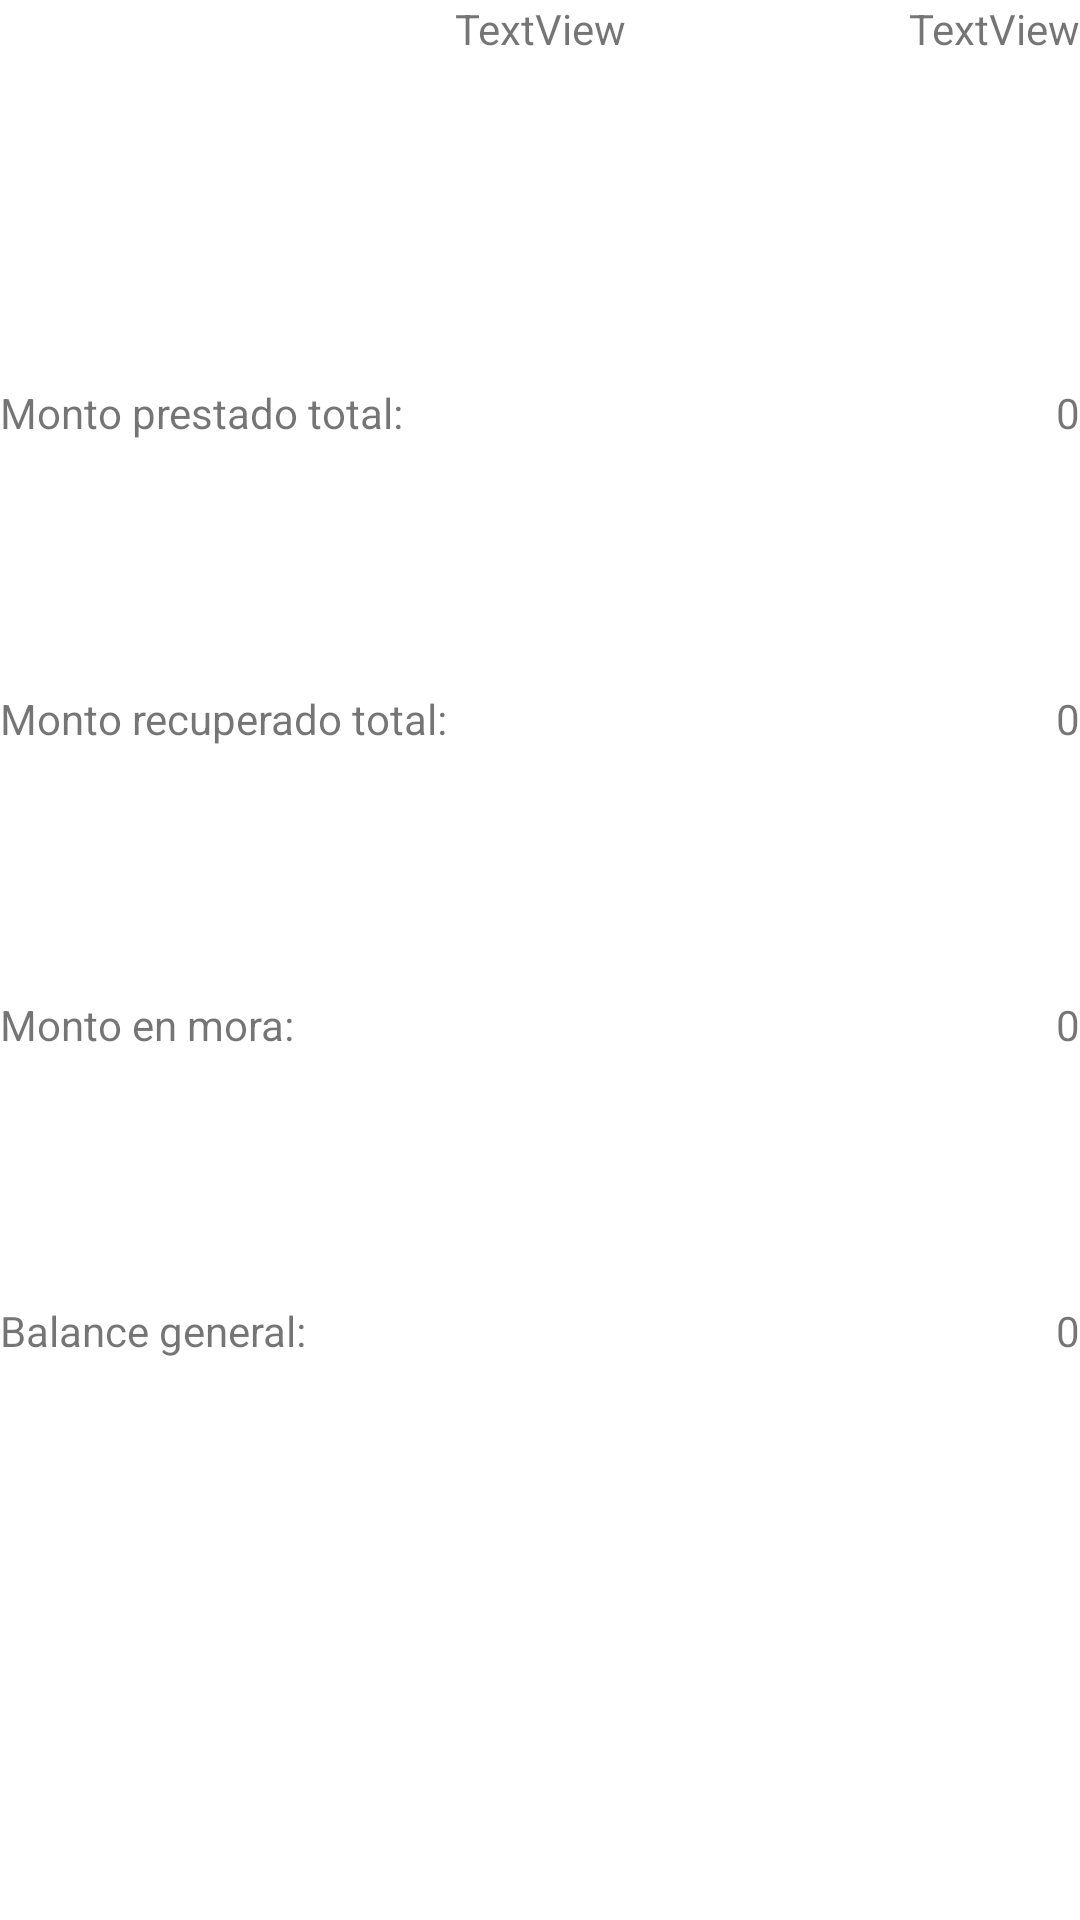

Layout XML and referenced resources for this Android screen:
<!-- AndroidManifest.xml: application theme Theme.ElChinoAdmin -->
<!-- res/layout/activity_cuentas.xml -->
<?xml version="1.0" encoding="utf-8"?>
<androidx.constraintlayout.widget.ConstraintLayout xmlns:android="http://schemas.android.com/apk/res/android"
    xmlns:app="http://schemas.android.com/apk/res-auto"
    xmlns:tools="http://schemas.android.com/tools"
    android:layout_width="match_parent"
    android:layout_height="match_parent"
    tools:context=".HoyActivity">

    <TextView
        android:id="@+id/et_monto_prestado"
        android:layout_width="150dp"
        android:layout_height="30dp"
        android:layout_marginTop="128dp"
        android:text="0"
        android:textAlignment="textEnd"
        app:layout_constraintEnd_toEndOf="parent"
        app:layout_constraintTop_toTopOf="parent" />

    <TextView
        android:id="@+id/et_balance_general"
        android:layout_width="150dp"
        android:layout_height="30dp"
        android:layout_marginTop="72dp"
        android:text="0"
        android:textAlignment="textEnd"
        app:layout_constraintEnd_toEndOf="parent"
        app:layout_constraintTop_toBottomOf="@+id/et_monto_mora" />

    <TextView
        android:id="@+id/et_monto_mora"
        android:layout_width="150dp"
        android:layout_height="30dp"
        android:layout_marginTop="72dp"
        android:text="0"
        android:textAlignment="textEnd"
        app:layout_constraintEnd_toEndOf="parent"
        app:layout_constraintTop_toBottomOf="@+id/et_monto_recuperado" />

    <TextView
        android:id="@+id/et_monto_recuperado"
        android:layout_width="150dp"
        android:layout_height="30dp"
        android:layout_marginTop="72dp"
        android:text="0"
        android:textAlignment="textEnd"
        app:layout_constraintEnd_toEndOf="parent"
        app:layout_constraintTop_toBottomOf="@+id/et_monto_prestado" />

    <TextView
        android:id="@+id/tv_fecha"
        android:layout_width="wrap_content"
        android:layout_height="wrap_content"
        android:text="TextView"
        app:layout_constraintEnd_toEndOf="parent"
        app:layout_constraintTop_toTopOf="@+id/tv_saludo" />

    <TextView
        android:id="@+id/tv_saludo"
        android:layout_width="wrap_content"
        android:layout_height="wrap_content"
        android:text="TextView"
        app:layout_constraintEnd_toEndOf="parent"
        app:layout_constraintStart_toStartOf="parent"
        app:layout_constraintTop_toTopOf="parent" />

    <TextView
        android:id="@+id/tv_monto_prestado"
        android:layout_width="150dp"
        android:layout_height="30dp"
        android:text="@string/monto_prestado_total"
        android:textAlignment="textStart"
        app:layout_constraintBottom_toBottomOf="@+id/et_monto_prestado"
        app:layout_constraintStart_toStartOf="parent"
        app:layout_constraintTop_toTopOf="@+id/et_monto_prestado"
        app:layout_constraintVertical_bias="0.0" />

    <TextView
        android:id="@+id/tv_monto_recuperado"
        android:layout_width="150dp"
        android:layout_height="37dp"
        android:text="@string/monto_recuperado_total"
        android:textAlignment="textStart"
        app:layout_constraintBottom_toBottomOf="@+id/et_monto_recuperado"
        app:layout_constraintStart_toStartOf="parent"
        app:layout_constraintTop_toTopOf="@+id/et_monto_recuperado"
        app:layout_constraintVertical_bias="0.0" />

    <TextView
        android:id="@+id/tv_monto_mora"
        android:layout_width="150dp"
        android:layout_height="30dp"
        android:text="@string/monto_en_mora"
        android:textAlignment="textStart"
        app:layout_constraintBottom_toBottomOf="@+id/et_monto_mora"
        app:layout_constraintStart_toStartOf="parent"
        app:layout_constraintTop_toTopOf="@+id/et_monto_mora"
        app:layout_constraintVertical_bias="0.0" />

    <TextView
        android:id="@+id/tv_balance_general"
        android:layout_width="150dp"
        android:layout_height="30dp"
        android:text="@string/balance_general"
        android:textAlignment="textStart"
        app:layout_constraintBottom_toBottomOf="@+id/et_balance_general"
        app:layout_constraintStart_toStartOf="parent"
        app:layout_constraintTop_toTopOf="@+id/et_balance_general"
        app:layout_constraintVertical_bias="0.0" />

    <Spinner
        android:id="@+id/spinner"
        android:layout_width="301dp"
        android:layout_height="59dp"
        android:visibility="invisible"
        app:layout_constraintBottom_toBottomOf="parent"
        app:layout_constraintEnd_toEndOf="parent"
        app:layout_constraintStart_toStartOf="parent"
        app:layout_constraintTop_toBottomOf="@+id/tv_saludo"
        app:layout_constraintVertical_bias="0.101" />

    <Button
        android:id="@+id/bt_fecha_inicio"
        android:layout_width="wrap_content"
        android:layout_height="wrap_content"
        android:text="@string/fecha_inicial"
        android:visibility="invisible"
        app:layout_constraintBottom_toBottomOf="parent"
        app:layout_constraintEnd_toEndOf="parent"
        app:layout_constraintHorizontal_bias="0.054"
        app:layout_constraintStart_toStartOf="parent"
        app:layout_constraintTop_toTopOf="parent"
        app:layout_constraintVertical_bias="0.089" />

    <Button
        android:id="@+id/bt_cambiar_fecha"
        android:layout_width="wrap_content"
        android:layout_height="wrap_content"
        android:text="@string/cambiar_fecha"
        android:visibility="invisible"
        app:layout_constraintBottom_toBottomOf="parent"
        app:layout_constraintEnd_toEndOf="parent"
        app:layout_constraintHorizontal_bias="0.494"
        app:layout_constraintStart_toStartOf="parent"
        app:layout_constraintTop_toBottomOf="@+id/tv_saludo"
        app:layout_constraintVertical_bias="0.838" />

    <Button
        android:id="@+id/bt_fecha_fin"
        android:layout_width="wrap_content"
        android:layout_height="wrap_content"
        android:text="@string/fecha_fin"
        android:visibility="invisible"
        app:layout_constraintBottom_toBottomOf="parent"
        app:layout_constraintEnd_toEndOf="parent"
        app:layout_constraintHorizontal_bias="0.946"
        app:layout_constraintStart_toStartOf="parent"
        app:layout_constraintTop_toTopOf="parent"
        app:layout_constraintVertical_bias="0.089" />

    <Button
        android:id="@+id/bt_volver"
        android:layout_width="wrap_content"
        android:layout_height="wrap_content"
        android:text="@string/bt_volver"
        android:visibility="invisible"
        app:layout_constraintBottom_toBottomOf="parent"
        app:layout_constraintEnd_toEndOf="parent"
        app:layout_constraintStart_toStartOf="parent"
        app:layout_constraintTop_toBottomOf="@+id/bt_cambiar_fecha" />

    <Button
        android:id="@+id/bt_confirmar"
        android:layout_width="wrap_content"
        android:layout_height="wrap_content"
        android:text="@string/confirmar"
        android:visibility="invisible"
        app:layout_constraintBottom_toBottomOf="parent"
        app:layout_constraintEnd_toEndOf="parent"
        app:layout_constraintStart_toStartOf="parent"
        app:layout_constraintTop_toBottomOf="@+id/tv_saludo"
        app:layout_constraintVertical_bias="0.278" />

    <TextView
        android:id="@+id/tv_auxiliar"
        android:layout_width="wrap_content"
        android:layout_height="wrap_content"
        android:text="@string/tv_aux"
        android:visibility="invisible"
        app:layout_constraintBottom_toBottomOf="parent"
        app:layout_constraintEnd_toEndOf="parent"
        app:layout_constraintHorizontal_bias="0.508"
        app:layout_constraintStart_toStartOf="parent"
        app:layout_constraintTop_toBottomOf="@+id/tv_saludo"
        app:layout_constraintVertical_bias="0.095" />

    <TextView
        android:id="@+id/tv_multiline"
        android:layout_width="331dp"
        android:layout_height="wrap_content"
        android:ems="10"
        android:gravity="start|top"
        android:inputType="textMultiLine"
        android:visibility="invisible"
        app:layout_constraintBottom_toTopOf="@+id/bt_cambiar_fecha"
        app:layout_constraintEnd_toEndOf="parent"
        app:layout_constraintHorizontal_bias="0.497"
        app:layout_constraintStart_toStartOf="parent"
        app:layout_constraintTop_toBottomOf="@+id/tv_auxiliar"
        app:layout_constraintVertical_bias="0.029" />


</androidx.constraintlayout.widget.ConstraintLayout>
<!-- resources referenced by this layout -->
<resources>
  <string name="balance_general">Balance general: </string>
  <string name="cambiar_fecha">CAMBIAR FECHA</string>
  <string name="confirmar">CONFIRMAR</string>
  <string name="fecha_fin">FECHA FIN</string>
  <string name="fecha_inicial">FECHA INICIO</string>
  <string name="monto_en_mora">Monto en mora: </string>
  <string name="monto_prestado_total">Monto prestado total: </string>
  <string name="monto_recuperado_total">Monto recuperado total: </string>
  <style name="Theme.ElChinoAdmin" parent="Theme.MaterialComponents.DayNight.DarkActionBar">
          
          <item name="colorPrimary">@color/purple_500</item>
          <item name="colorPrimaryVariant">@color/purple_700</item>
          <item name="colorOnPrimary">@color/white</item>
          
          <item name="colorSecondary">@color/teal_200</item>
          <item name="colorSecondaryVariant">@color/teal_700</item>
          <item name="colorOnSecondary">@color/black</item>
          
          <item name="android:statusBarColor">?attr/colorPrimaryVariant</item>
          
      </style>
  <!-- not gathered from this repository: default colours our renderer supplied (Android Studio template values) -->
  <color name="purple_500">#FF6200EE</color>
  <color name="purple_700">#FF3700B3</color>
  <color name="teal_200">#FF03DAC5</color>
  <color name="teal_700">#FF018786</color>
  <color name="black">#FF000000</color>
  <color name="white">#FFFFFFFF</color>
</resources>
